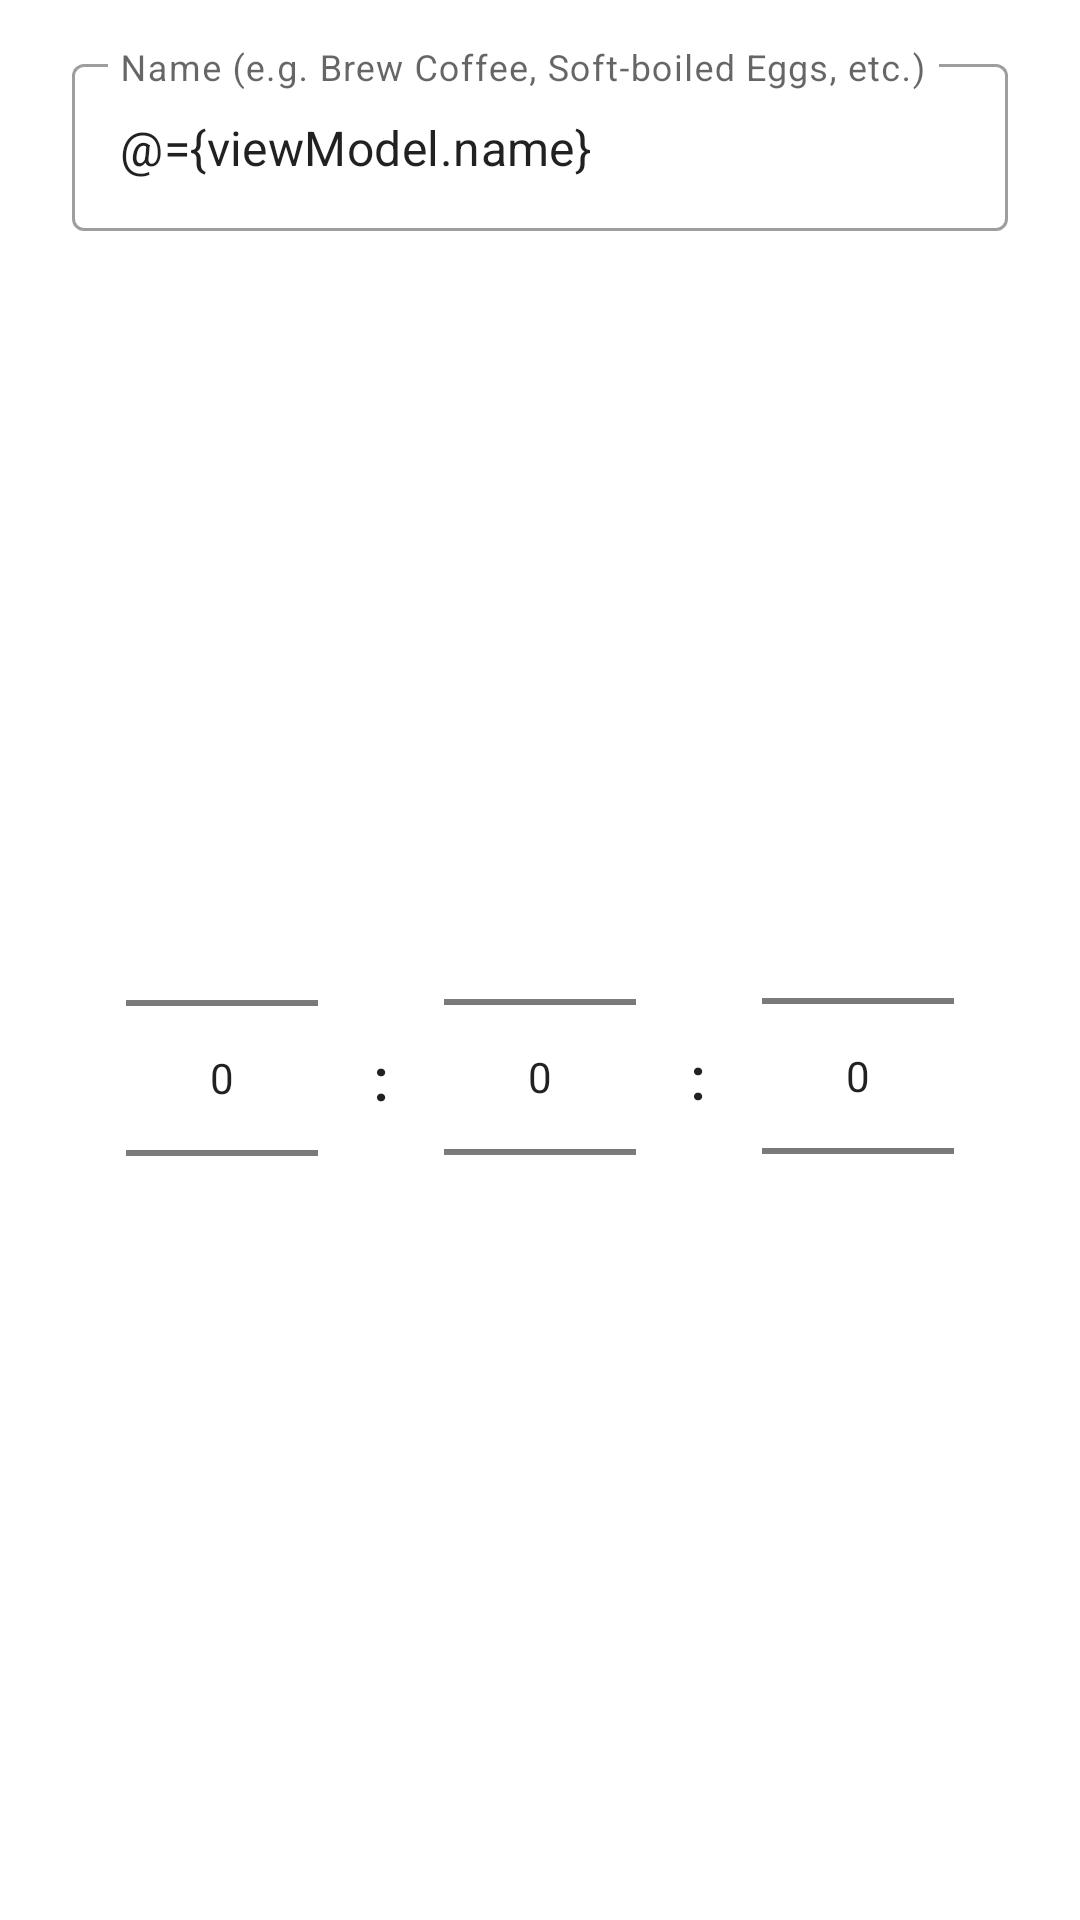

Layout XML and referenced resources for this Android screen:
<!-- AndroidManifest.xml: application theme Theme.TimesUp -->
<!-- res/layout/fragment_preset_editor.xml -->
<?xml version="1.0" encoding="utf-8"?>
<layout xmlns:android="http://schemas.android.com/apk/res/android"
    xmlns:app="http://schemas.android.com/apk/res-auto">

    <data>

        <variable
            name="viewModel"
            type="com.github.example.timesup.editor.PresetEditorViewModel" />
    </data>

    <androidx.constraintlayout.widget.ConstraintLayout
        android:layout_width="match_parent"
        android:layout_height="wrap_content">

        <com.google.android.material.textfield.TextInputLayout
            android:id="@+id/textInputLayout"
            android:layout_width="match_parent"
            android:layout_height="wrap_content"
            android:layout_marginStart="24dp"
            android:layout_marginTop="16dp"
            android:layout_marginEnd="24dp"
            android:hint="@string/edit_text_preset_name_hint"
            app:layout_constraintEnd_toEndOf="parent"
            app:layout_constraintStart_toStartOf="parent"
            app:layout_constraintTop_toTopOf="parent">

            <com.google.android.material.textfield.TextInputEditText
                android:id="@+id/editTextName"
                android:layout_width="match_parent"
                android:layout_height="wrap_content"
                android:inputType="textCapSentences"
                android:maxLines="1"
                android:text="@={viewModel.name}" />
        </com.google.android.material.textfield.TextInputLayout>

        <NumberPicker
            android:id="@+id/numberPickerHours"
            android:layout_width="wrap_content"
            android:layout_height="wrap_content"
            android:value="@={viewModel.hours}"
            app:layout_constraintBottom_toBottomOf="@+id/materialTextView11"
            app:layout_constraintEnd_toStartOf="@+id/materialTextView11"
            app:layout_constraintHorizontal_bias="0.5"
            app:layout_constraintHorizontal_chainStyle="spread"
            app:layout_constraintStart_toStartOf="@+id/textInputLayout"
            app:layout_constraintTop_toTopOf="@+id/materialTextView11" />

        <com.google.android.material.textview.MaterialTextView
            android:id="@+id/materialTextView11"
            android:layout_width="wrap_content"
            android:layout_height="wrap_content"
            android:text=":"
            android:textAppearance="?attr/textAppearanceHeadline6"
            app:layout_constraintBottom_toBottomOf="@+id/numberPickerMinutes"
            app:layout_constraintEnd_toStartOf="@+id/numberPickerMinutes"
            app:layout_constraintHorizontal_bias="0.5"
            app:layout_constraintStart_toEndOf="@+id/numberPickerHours"
            app:layout_constraintTop_toTopOf="@+id/numberPickerMinutes" />

        <NumberPicker
            android:id="@+id/numberPickerMinutes"
            android:layout_width="wrap_content"
            android:layout_height="wrap_content"
            android:value="@={viewModel.minutes}"
            app:layout_constraintBottom_toBottomOf="@+id/materialTextView12"
            app:layout_constraintEnd_toStartOf="@+id/materialTextView12"
            app:layout_constraintHorizontal_bias="0.5"
            app:layout_constraintStart_toEndOf="@+id/materialTextView11"
            app:layout_constraintTop_toTopOf="@+id/materialTextView12" />

        <com.google.android.material.textview.MaterialTextView
            android:id="@+id/materialTextView12"
            android:layout_width="wrap_content"
            android:layout_height="wrap_content"
            android:text=":"
            android:textAppearance="?attr/textAppearanceHeadline6"
            app:layout_constraintBottom_toBottomOf="@+id/numberPickerSeconds"
            app:layout_constraintEnd_toStartOf="@+id/numberPickerSeconds"
            app:layout_constraintHorizontal_bias="0.5"
            app:layout_constraintStart_toEndOf="@+id/numberPickerMinutes"
            app:layout_constraintTop_toTopOf="@+id/numberPickerSeconds" />

        <NumberPicker
            android:id="@+id/numberPickerSeconds"
            android:layout_width="wrap_content"
            android:layout_height="wrap_content"
            android:layout_marginTop="16dp"
            android:layout_marginBottom="16dp"
            android:value="@={viewModel.seconds}"
            app:layout_constraintBottom_toBottomOf="parent"
            app:layout_constraintEnd_toEndOf="@+id/textInputLayout"
            app:layout_constraintHorizontal_bias="0.5"
            app:layout_constraintStart_toEndOf="@+id/materialTextView12"
            app:layout_constraintTop_toBottomOf="@+id/textInputLayout" />

    </androidx.constraintlayout.widget.ConstraintLayout>
</layout>
<!-- resources referenced by this layout -->
<resources>
  <string name="edit_text_preset_name_hint">Name (e.g. Brew Coffee, Soft-boiled Eggs, etc.)</string>
  <style name="Theme.TimesUp" parent="Base.Theme.TimesUp">
      </style>
  <style name="Base.Theme.TimesUp" parent="Theme.MaterialComponents.Light.NoActionBar">
          <item name="appBarLayoutStyle">@style/Widget.MaterialComponents.AppBarLayout.Surface</item>
          <item name="textInputStyle">@style/Widget.MaterialComponents.TextInputLayout.OutlinedBox</item>
          <item name="windowActionModeOverlay">true</item>
      </style>
</resources>
